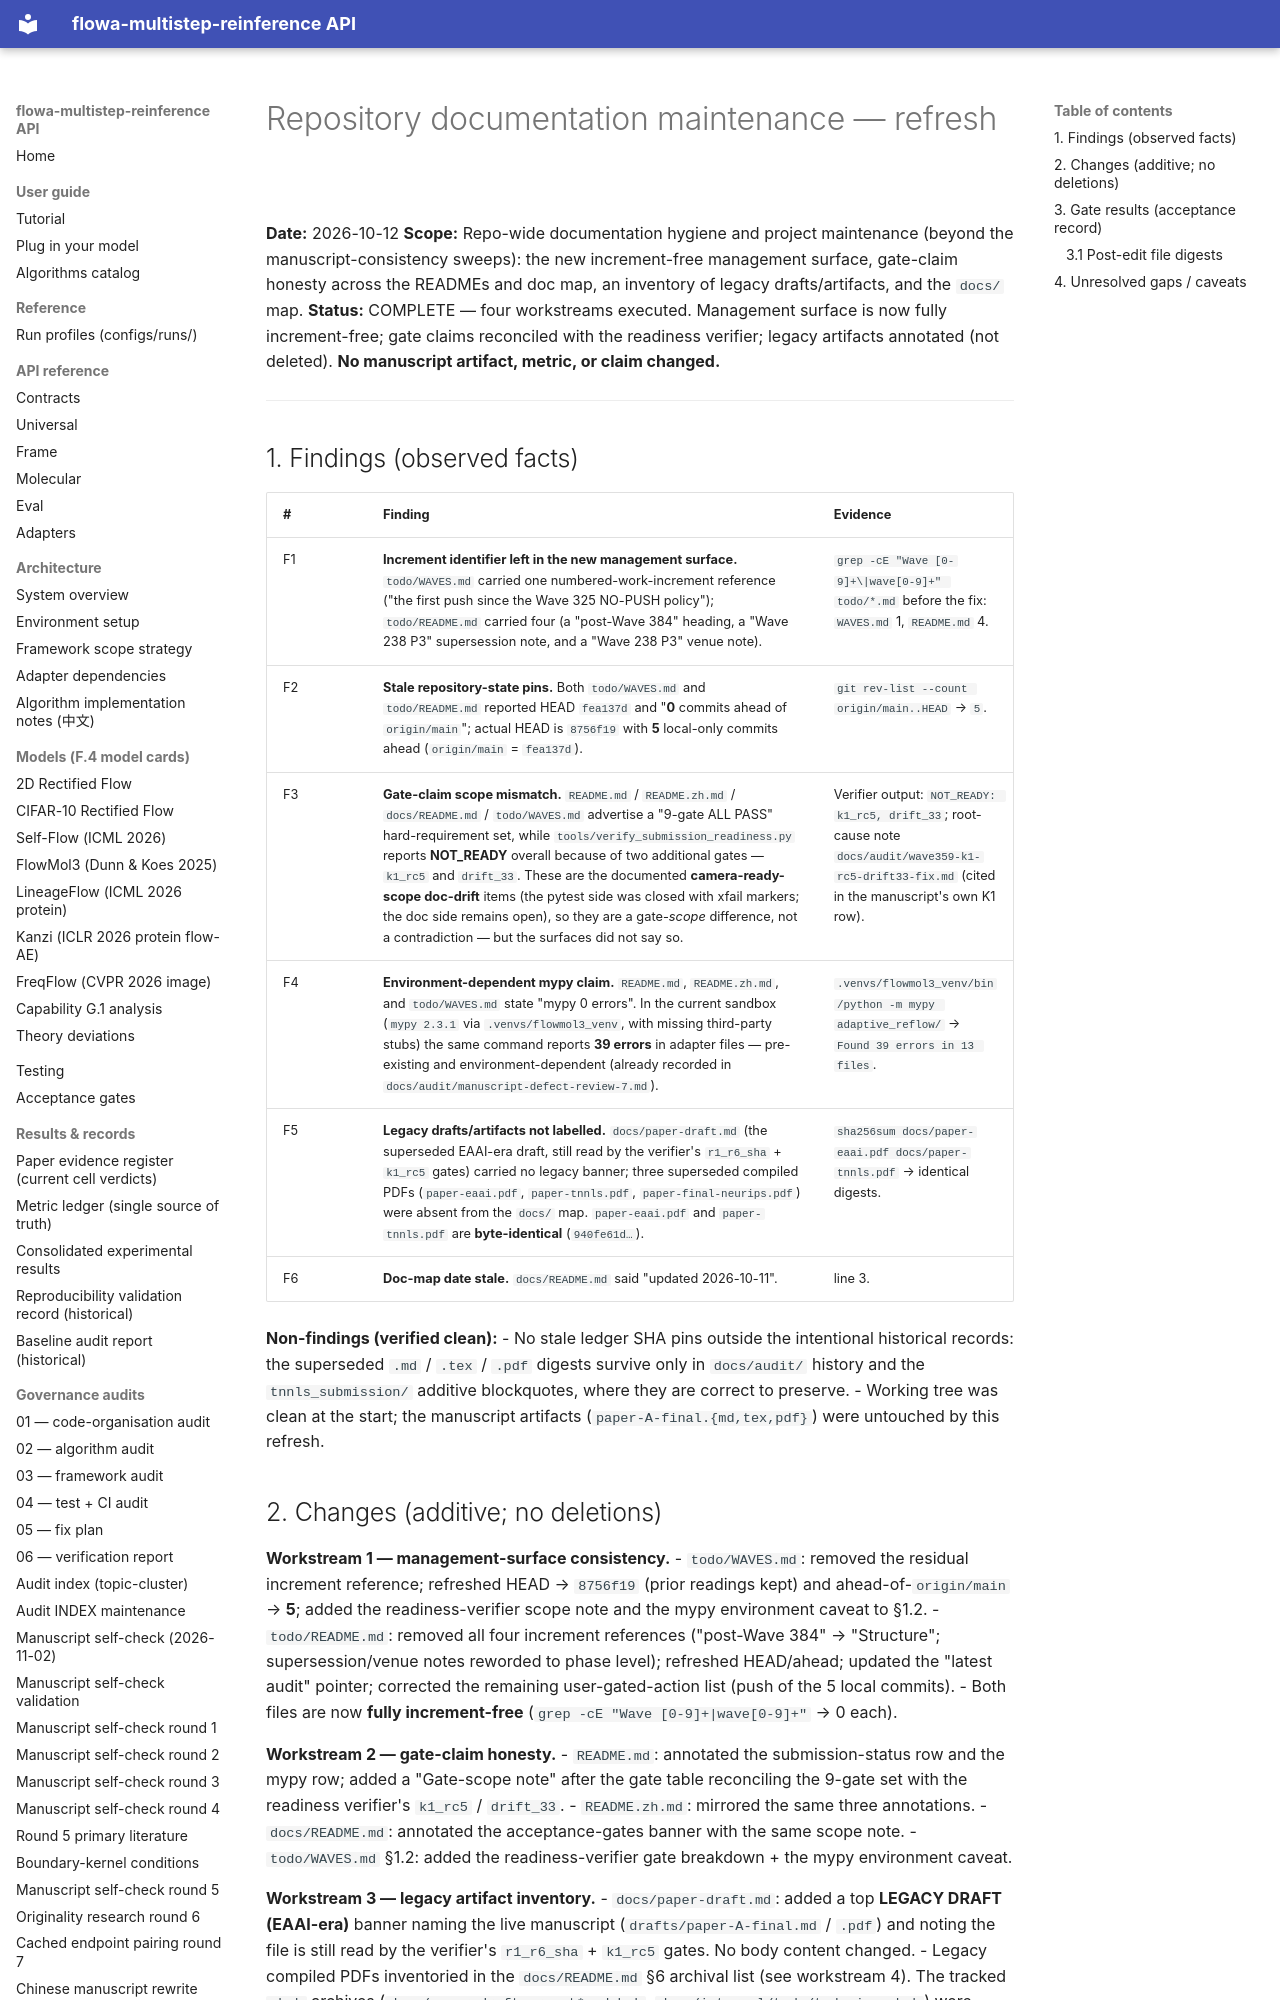

repository: silverenternal/flowa-multistep-reinference · page: audit/repo-docs-maintenance/index.html · generator: mkdocs

# Repository documentation maintenance — refresh

**Date:** 2026-10-12
**Scope:** Repo-wide documentation hygiene and project maintenance (beyond the manuscript-consistency sweeps): the new increment-free management surface, gate-claim honesty across the READMEs and doc map, an inventory of legacy drafts/artifacts, and the `docs/` map.
**Status:** COMPLETE — four workstreams executed. Management surface is now fully increment-free; gate claims reconciled with the readiness verifier; legacy artifacts annotated (not deleted). **No manuscript artifact, metric, or claim changed.**

---

## 1. Findings (observed facts)

| # | Finding | Evidence |
|---|---|---|
| F1 | **Increment identifier left in the new management surface.** `todo/WAVES.md` carried one numbered-work-increment reference ("the first push since the Wave 325 NO-PUSH policy"); `todo/README.md` carried four (a "post-Wave 384" heading, a "Wave 238 P3" supersession note, and a "Wave 238 P3" venue note). | `grep -cE "Wave [0-9]+\|wave[0-9]+" todo/*.md` before the fix: `WAVES.md` 1, `README.md` 4. |
| F2 | **Stale repository-state pins.** Both `todo/WAVES.md` and `todo/README.md` reported HEAD `fea137d` and "**0** commits ahead of `origin/main`"; actual HEAD is `8756f19` with **5** local-only commits ahead (`origin/main` = `fea137d`). | `git rev-list --count origin/main..HEAD` → `5`. |
| F3 | **Gate-claim scope mismatch.** `README.md` / `README.zh.md` / `docs/README.md` / `todo/WAVES.md` advertise a "9-gate ALL PASS" hard-requirement set, while `tools/verify_submission_readiness.py` reports **NOT_READY** overall because of two additional gates — `k1_rc5` and `drift_33`. These are the documented **camera-ready-scope doc-drift** items (the pytest side was closed with xfail markers; the doc side remains open), so they are a gate-*scope* difference, not a contradiction — but the surfaces did not say so. | Verifier output: `NOT_READY: k1_rc5, drift_33`; root-cause note `docs/audit/wave359-k1-rc5-drift33-fix.md` (cited in the manuscript's own K1 row). |
| F4 | **Environment-dependent mypy claim.** `README.md`, `README.zh.md`, and `todo/WAVES.md` state "mypy 0 errors". In the current sandbox (`mypy 2.3.1` via `.venvs/flowmol3_venv`, with missing third-party stubs) the same command reports **39 errors** in adapter files — pre-existing and environment-dependent (already recorded in `docs/audit/manuscript-defect-review-7.md`). | `.venvs/flowmol3_venv/bin/python -m mypy adaptive_reflow/` → `Found 39 errors in 13 files`. |
| F5 | **Legacy drafts/artifacts not labelled.** `docs/paper-draft.md` (the superseded EAAI-era draft, still read by the verifier's `r1_r6_sha` + `k1_rc5` gates) carried no legacy banner; three superseded compiled PDFs (`paper-eaai.pdf`, `paper-tnnls.pdf`, `paper-final-neurips.pdf`) were absent from the `docs/` map. `paper-eaai.pdf` and `paper-tnnls.pdf` are **byte-identical** (`940fe61d…`). | `sha256sum docs/paper-eaai.pdf docs/paper-tnnls.pdf` → identical digests. |
| F6 | **Doc-map date stale.** `docs/README.md` said "updated 2026-10-11". | line 3. |

**Non-findings (verified clean):**
- No stale ledger SHA pins outside the intentional historical records: the superseded `.md` / `.tex` / `.pdf` digests survive only in `docs/audit/` history and the `tnnls_submission/` additive blockquotes, where they are correct to preserve.
- Working tree was clean at the start; the manuscript artifacts (`paper-A-final.{md,tex,pdf}`) were untouched by this refresh.
